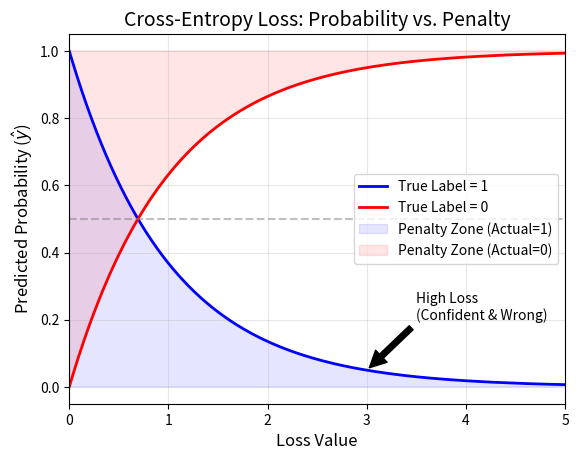

Source code (Python):
import numpy as np
import matplotlib.pyplot as plt

def cross_entropy_loss(y_true, y_pred):
    # Small epsilon to prevent log(0)
    epsilon = 1e-15
    y_pred = np.clip(y_pred, epsilon, 1 - epsilon)
    return - (y_true * np.log(y_pred) + (1 - y_true) * np.log(1 - y_pred))

# Generate a range of predicted probabilities from 0 to 1
y_hat = np.linspace(0, 1, 500)

# Calculate loss for ground truth 1 and 0
loss_y1 = cross_entropy_loss(1, y_hat)
loss_y0 = cross_entropy_loss(0, y_hat)

# Plotting with swapped axes
plt.plot(loss_y1, y_hat, label='True Label = 1', color='blue', lw=2)
plt.plot(loss_y0, y_hat, label='True Label = 0', color='red', lw=2)

# Shading the region for True Label = 1
# Shading for True Label = 1
plt.fill_betweenx(y_hat, loss_y1, alpha=0.1, color='blue', 
                 label='Penalty Zone (Actual=1)')

# Shading for True Label = 0
plt.fill_betweenx(y_hat, loss_y0, alpha=0.1, color='red', 
                 label='Penalty Zone (Actual=0)')
plt.axhline(y=0.5, color='gray', linestyle='--', alpha=0.5)

plt.title('Cross-Entropy Loss: Probability vs. Penalty', fontsize=14)
plt.xlabel('Loss Value', fontsize=12)
plt.ylabel(r'Predicted Probability ($\hat{y}$)', fontsize=12)
plt.xlim(0, 5)  # Limit X axis for visibility
plt.legend()
plt.grid(True, alpha=0.3)

# Highlight high loss area
plt.annotate('High Loss\n(Confident & Wrong)', xy=(3, 0.05), xytext=(3.5, 0.2),
             arrowprops=dict(facecolor='black', shrink=0.05))

plt.show()
